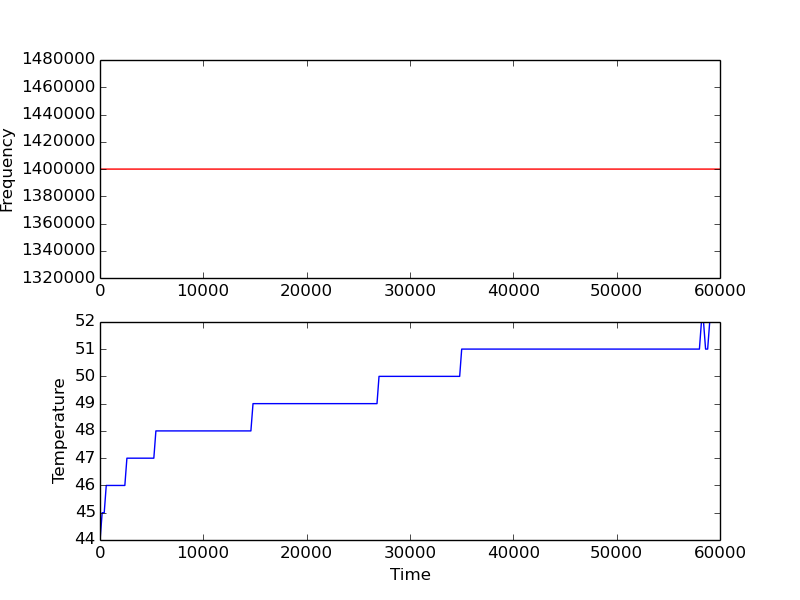

The table this chart was drawn from, first rows:
8, 44, 44, 44, 44
209, 45, 45, 45, 45
409, 45, 45, 45, 45
605, 46, 46, 46, 46
805, 46, 46, 46, 46
1005, 46, 46, 46, 46
1206, 46, 46, 46, 46
1406, 46, 46, 46, 46
1611, 46, 46, 46, 46
1803, 46, 46, 46, 46
2003, 46, 46, 46, 46
2203, 46, 46, 46, 46
2404, 46, 46, 46, 46
2604, 47, 47, 47, 47
2809, 47, 47, 47, 47
3015, 47, 47, 47, 47
3215, 47, 47, 47, 47
3404, 47, 47, 47, 47
3614, 47, 47, 47, 47
3806, 47, 47, 47, 47
4006, 47, 47, 47, 47
4207, 47, 47, 47, 47
4407, 47, 47, 47, 47
4603, 47, 47, 47, 47
4808, 47, 47, 47, 47
5008, 47, 47, 47, 47
5209, 47, 47, 47, 47
5409, 48, 48, 48, 48
5605, 48, 48, 48, 48
5810, 48, 48, 48, 48
6009, 48, 48, 48, 48
6207, 48, 48, 48, 48
6410, 48, 48, 48, 48
6607, 48, 48, 48, 48
6807, 48, 48, 48, 48
7003, 48, 48, 48, 48
7208, 48, 48, 48, 48
7408, 48, 48, 48, 48
7609, 48, 48, 48, 48
7809, 48, 48, 48, 48
8009, 48, 48, 48, 48
8210, 48, 48, 48, 48
8410, 48, 48, 48, 48
8610, 48, 48, 48, 48
8807, 48, 48, 48, 48
9003, 48, 48, 48, 48
9207, 48, 48, 48, 48
9418, 48, 48, 48, 48
9614, 48, 48, 48, 48
9804, 48, 48, 48, 48
10004, 48, 48, 48, 48
10204, 48, 48, 48, 48
10405, 48, 48, 48, 48
10605, 48, 48, 48, 48
10809, 48, 48, 48, 48
11010, 48, 48, 48, 48
11206, 48, 48, 48, 48
11402, 48, 48, 48, 48
11602, 48, 48, 48, 48
11807, 48, 48, 48, 48
12007, 48, 48, 48, 48
... 239 more rows
